Labelled photos from "proc", an image-classification folder in NandoG1/deep-learning-project. The possible labels are: apple apple scab, apple black rot, apple cedar apple rust, apple healthy, blueberry healthy, cherry including sour powdery mildew, cherry including sour healthy, corn (maize) cercospora leaf spot gray leaf spot, corn common rust, corn northern leaf blight, corn healthy, grape black rot, grape esca black measles, grape leaf blight (isariopsis leaf spot), grape healthy, orange huanglongbing citrus greening, peach bacterial spot, peach healthy, bell pepper bacterial spot, bell pepper healthy, potato early blight, potato late blight, potato healthy, raspberry healthy, soybean healthy, squash powdery mildew, strawberry leaf scorch, strawberry healthy, tomato bacterial spot, tomato early blight, tomato late blight, tomato leaf mold, tomato septoria leaf spot, tomato spider mites two spotted spider mite, tomato target spot, tomato yellow leaf curl virus, tomato mosaic virus, tomato healthy.

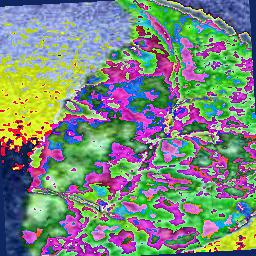
Label: cherry including sour powdery mildew

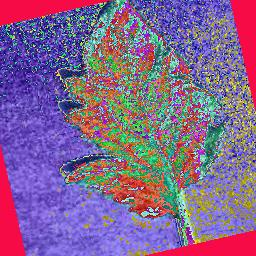
Label: tomato mosaic virus

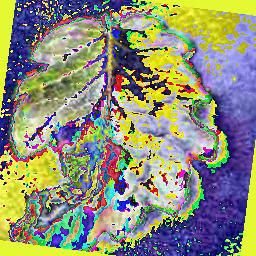
Label: tomato late blight

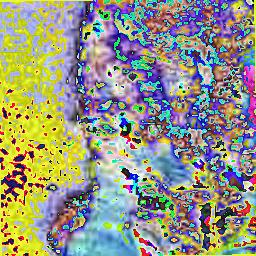
Label: tomato bacterial spot

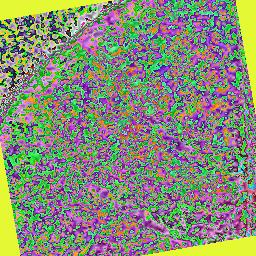
Label: potato healthy

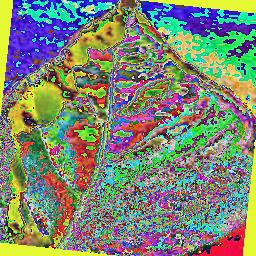
Label: bell pepper bacterial spot
